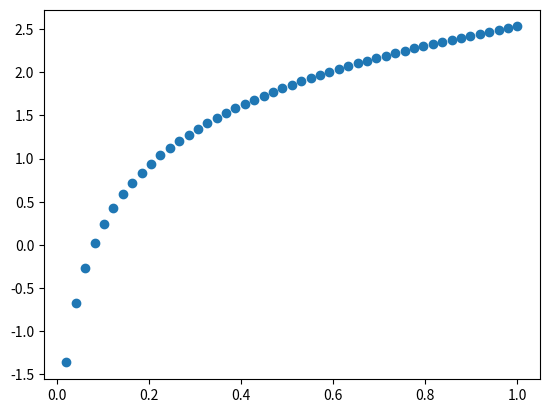

This chart was generated by the following Python code:
import numpy as np
import matplotlib.pyplot as plt
x = np.linspace(0, 1)
y = np.log(4 * np.pi * x) 
np.exp(-5 * x)

plt.plot(x, y,'o')
plt.show()
help(np.linspace)
